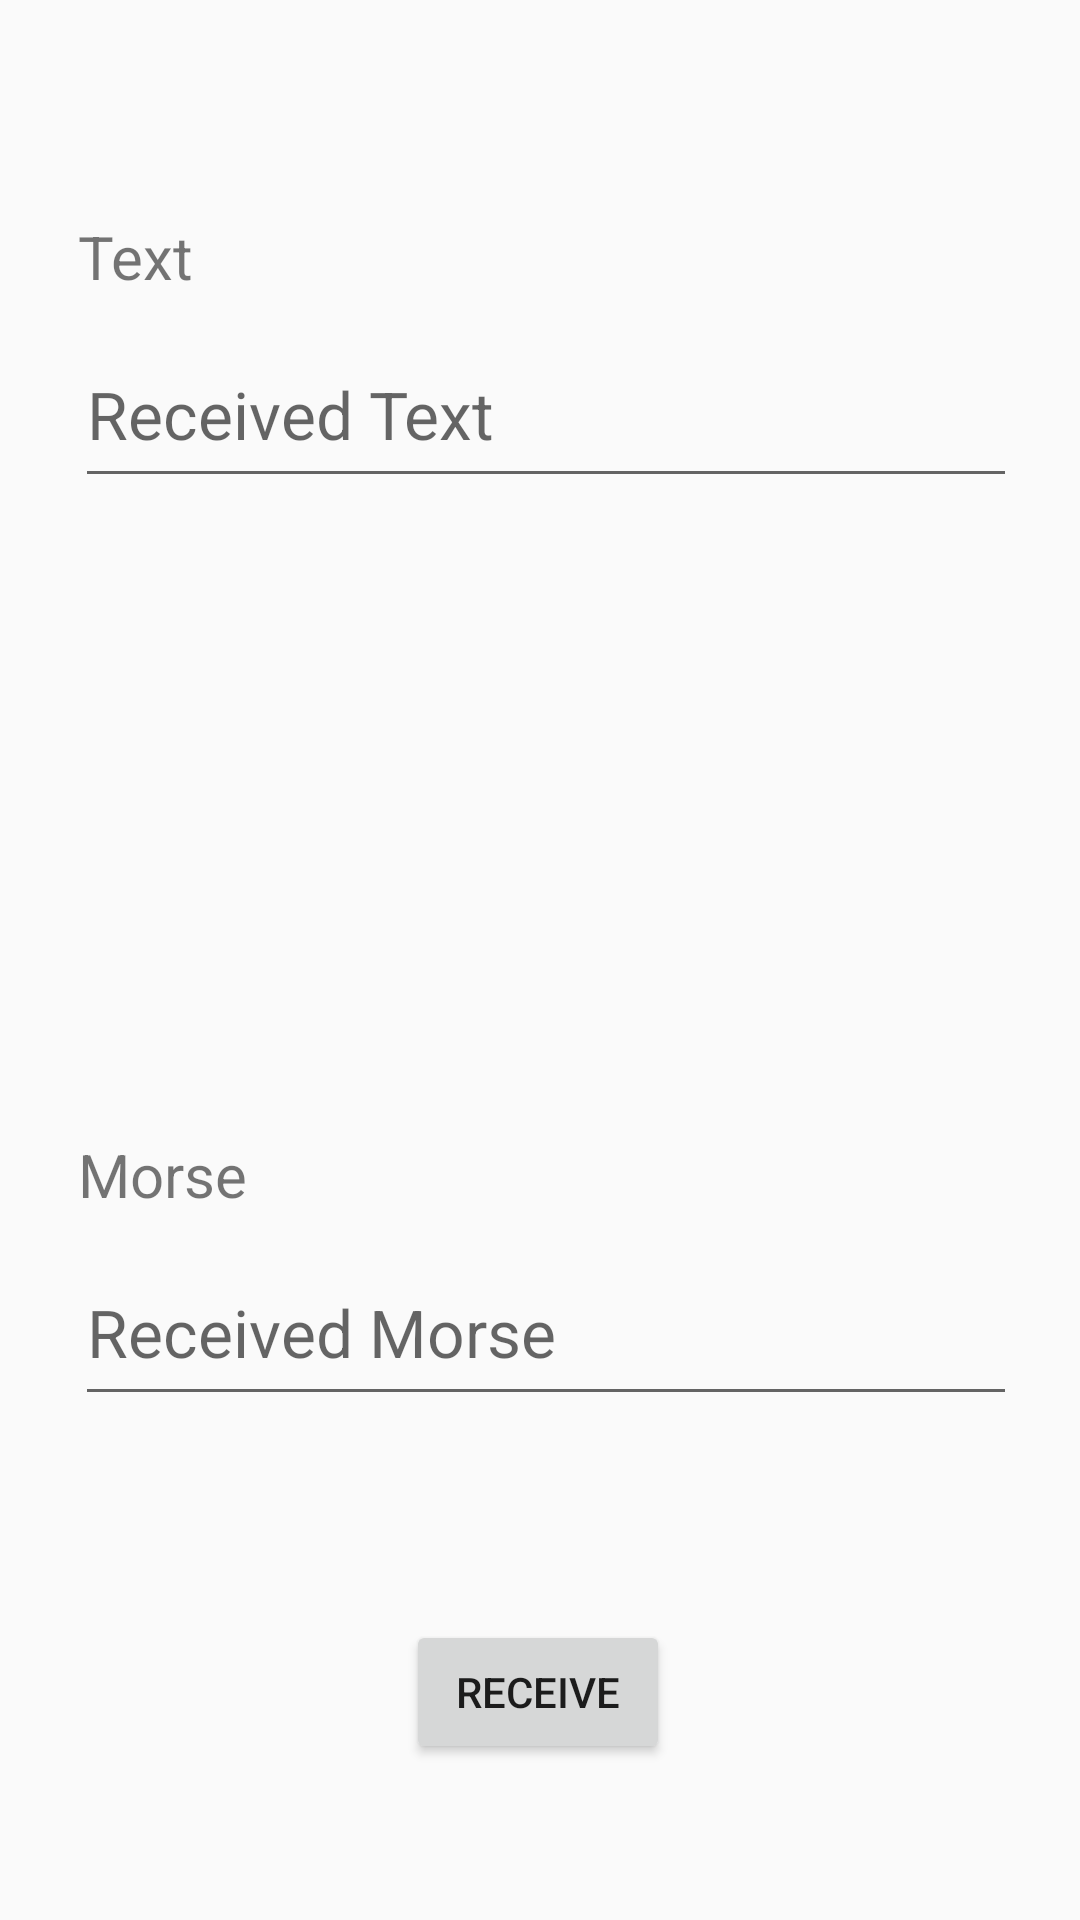

This screen was rendered from an Android layout file. Write that file and the resources it references.
<!-- AndroidManifest.xml: application theme AppTheme -->
<!-- res/layout/activity_receive.xml -->
<?xml version="1.0" encoding="utf-8"?>
<android.support.constraint.ConstraintLayout
    xmlns:android="http://schemas.android.com/apk/res/android"
    xmlns:app="http://schemas.android.com/apk/res-auto"
    xmlns:tools="http://schemas.android.com/tools"
    android:layout_width="match_parent"
    android:layout_height="match_parent"
    >
    

    <TextView
        android:id="@+id/tvUserInput"
        android:layout_width="wrap_content"
        android:layout_height="wrap_content"
        android:layout_marginStart="26dp"
        android:layout_marginTop="72dp"
        android:text="@string/Text"
        android:textSize="20sp"
        app:layout_constraintStart_toStartOf="parent"
        app:layout_constraintTop_toTopOf="parent" />

    
    <EditText
        android:id="@+id/etText"
        android:layout_width="314dp"
        android:layout_height="59dp"
        android:layout_marginStart="25dp"
        android:layout_marginTop="8dp"
        android:ems="10"
        android:focusable="false"
        android:hint="@string/ReceivedText"
        android:inputType="textMultiLine"
        android:maxLines="10"
        android:singleLine="false"
        android:textSize="22sp"
        app:layout_constraintStart_toStartOf="parent"
        app:layout_constraintTop_toBottomOf="@+id/tvUserInput"
        tools:ignore="Autofill" />

    
    <EditText
        android:id="@+id/etMorse"
        android:layout_width="314dp"
        android:layout_height="59dp"
        android:layout_marginStart="25dp"
        android:layout_marginTop="8dp"
        android:ems="10"
        android:focusable="false"
        android:hint="@string/ReceivedMorse"
        android:inputType="textMultiLine"
        android:maxLines="150"
        android:singleLine="false"
        android:textSize="22sp"
        app:layout_constraintStart_toStartOf="parent"
        app:layout_constraintTop_toBottomOf="@+id/tvOutput"
        tools:ignore="Autofill" />


    
    <TextView
        android:id="@+id/tvOutput"
        android:layout_width="wrap_content"
        android:layout_height="wrap_content"
        android:layout_marginStart="26dp"
        android:layout_marginTop="212dp"
        android:text="@string/Morse"
        android:textSize="20sp"
        app:layout_constraintStart_toStartOf="parent"
        app:layout_constraintTop_toBottomOf="@+id/etText" />

    
    <Button
        android:id="@+id/btnReceive"
        android:layout_width="wrap_content"
        android:layout_height="wrap_content"
        android:layout_marginTop="68dp"
        android:text="@string/Receive"
        android:onClick="popUp"
        app:layout_constraintEnd_toEndOf="parent"
        app:layout_constraintHorizontal_bias="0.498"
        app:layout_constraintStart_toStartOf="parent"
        app:layout_constraintTop_toBottomOf="@+id/etMorse" />
</android.support.constraint.ConstraintLayout>
<!-- resources referenced by this layout -->
<resources>
  <string name="Morse">Morse</string>
  <string name="Receive">Receive</string>
  <string name="ReceivedMorse">Received Morse</string>
  <string name="ReceivedText">Received Text</string>
  <string name="Text">Text</string>
  <style name="AppTheme" parent="Theme.AppCompat.DayNight">
          
          <item name="colorPrimary">@color/colorDarkgrey</item>
          <item name="colorPrimaryDark">@color/colorBlack</item>
          <item name="colorAccent">@color/colorAccent</item>
      </style>
  <color name="colorDarkgrey">#808080</color>
  <color name="colorBlack">#000000</color>
  <color name="colorAccent">#0099ff</color>
</resources>
